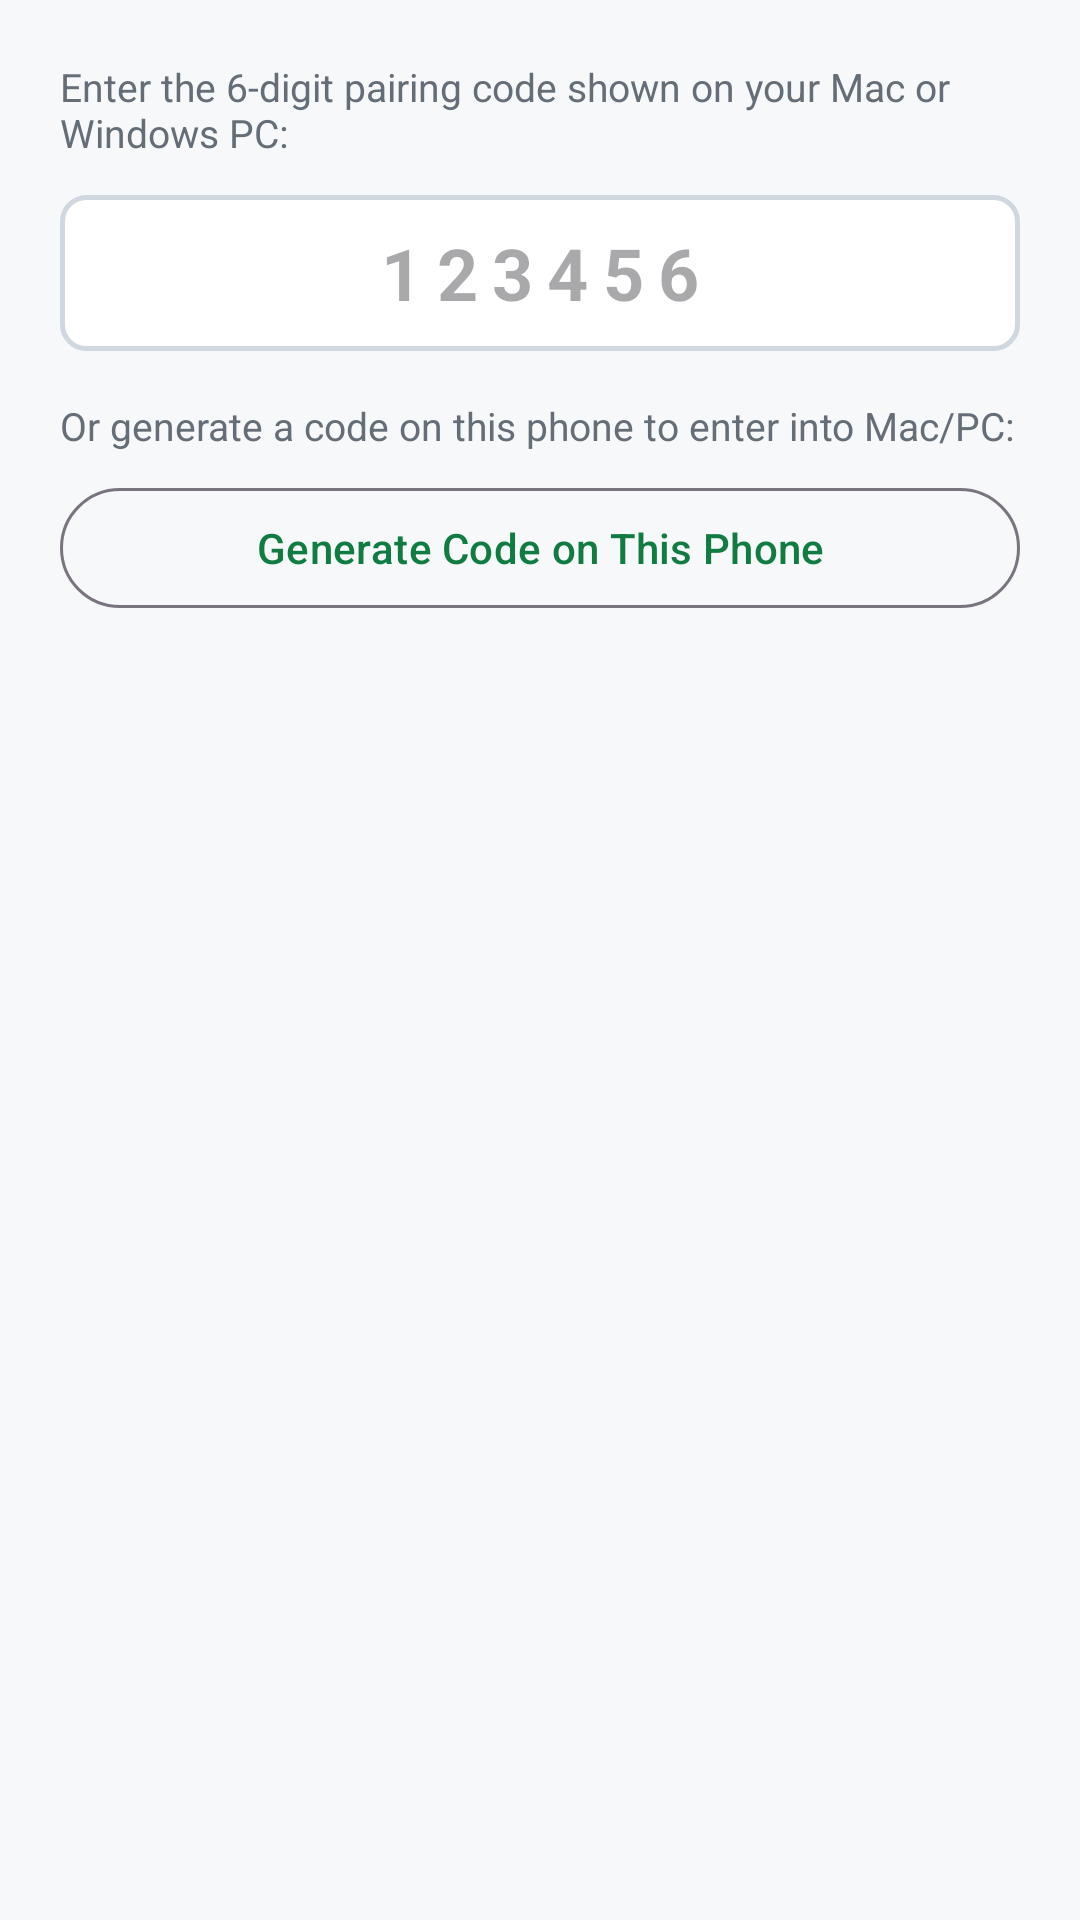

Reconstruct the res/layout file that produces this screen, plus the resources it refers to.
<!-- AndroidManifest.xml: application theme Theme.ClipSync -->
<!-- res/layout/dialog_pair.xml -->
<?xml version="1.0" encoding="utf-8"?>
<LinearLayout
    xmlns:android="http://schemas.android.com/apk/res/android"
    android:layout_width="match_parent"
    android:layout_height="wrap_content"
    android:orientation="vertical"
    android:padding="20dp">

    <TextView
        android:layout_width="wrap_content"
        android:layout_height="wrap_content"
        android:text="Enter the 6-digit pairing code shown on your Mac or Windows PC:"
        android:textColor="@color/text_secondary"
        android:textSize="13sp"
        android:layout_marginBottom="12dp" />

    <EditText
        android:id="@+id/editPairCode"
        android:layout_width="match_parent"
        android:layout_height="52dp"
        android:hint="123456"
        android:inputType="number"
        android:maxLength="6"
        android:textAlignment="center"
        android:textSize="24sp"
        android:textStyle="bold"
        android:letterSpacing="0.2"
        android:background="@drawable/shape_edittext_border"
        android:paddingHorizontal="16dp"
        android:layout_marginBottom="16dp" />

    <TextView
        android:layout_width="wrap_content"
        android:layout_height="wrap_content"
        android:text="Or generate a code on this phone to enter into Mac/PC:"
        android:textColor="@color/text_secondary"
        android:textSize="13sp"
        android:layout_marginBottom="8dp" />

    <com.google.android.material.button.MaterialButton
        android:id="@+id/btnGenerateSession"
        style="@style/Widget.Material3.Button.OutlinedButton"
        android:layout_width="match_parent"
        android:layout_height="wrap_content"
        android:text="Generate Code on This Phone"
        android:textColor="@color/brand_green" />

    <TextView
        android:id="@+id/txtGeneratedCode"
        android:layout_width="match_parent"
        android:layout_height="wrap_content"
        android:text=""
        android:textAlignment="center"
        android:textSize="26sp"
        android:textStyle="bold"
        android:textColor="@color/brand_green_dark"
        android:visibility="gone"
        android:padding="12dp" />

</LinearLayout>
<!-- resources referenced by this layout -->
<resources>
  <color name="brand_green">#107C41</color>
  <color name="brand_green_dark">#0B5A2F</color>
  <color name="text_secondary">#656D76</color>
  <!-- drawable shape_edittext_border (drawable) -->
  <?xml version="1.0" encoding="utf-8"?>
  <shape xmlns:android="http://schemas.android.com/apk/res/android"
      android:shape="rectangle">
      <solid android:color="@color/surface" />
      <stroke
          android:width="1.5dp"
          android:color="@color/border_color" />
      <corners android:radius="8dp" />
  </shape>
  <style name="Theme.ClipSync" parent="Theme.Material3.DayNight.NoActionBar">
          <item name="colorPrimary">@color/brand_green</item>
          <item name="colorOnPrimary">#FFFFFF</item>
          <item name="colorPrimaryContainer">@color/brand_green_light</item>
          <item name="colorOnPrimaryContainer">@color/brand_green_dark</item>
          <item name="android:windowBackground">@color/background</item>
          <item name="android:statusBarColor">@color/background</item>
          <item name="android:windowLightStatusBar">true</item>
      </style>
  <color name="surface">#FFFFFF</color>
  <color name="border_color">#D0D7DE</color>
  <color name="brand_green_light">#E8F5E9</color>
  <color name="background">#F6F8FA</color>
</resources>
